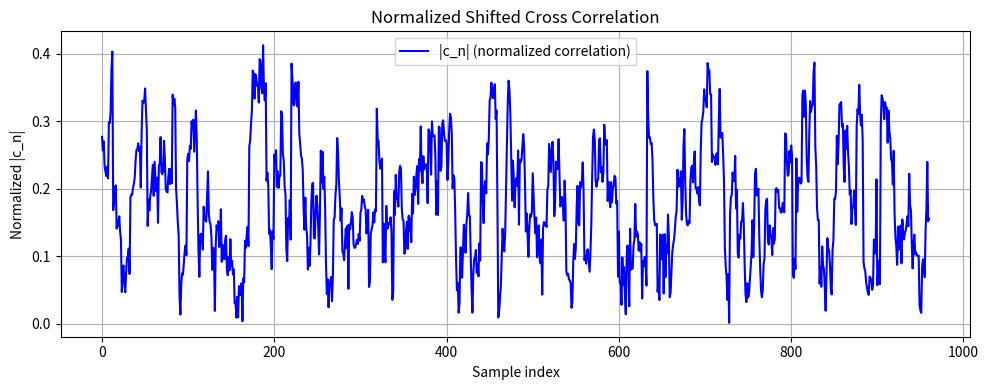
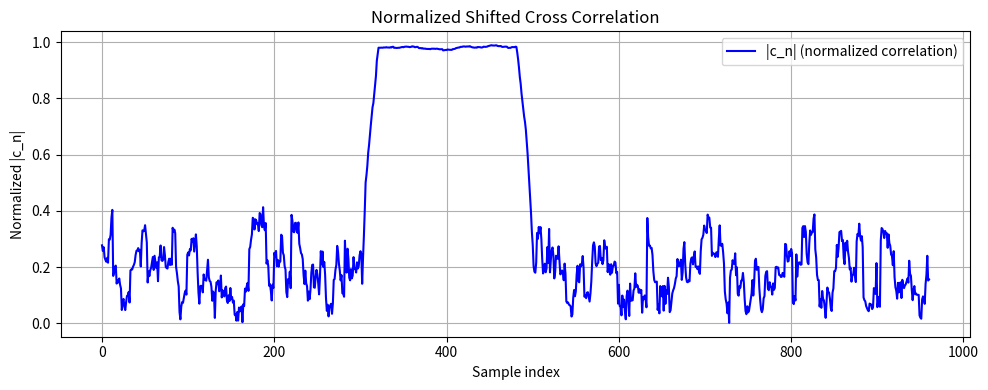

These figures' Python source, in order:
import math
import numpy as np
from matplotlib import pyplot
import matplotlib.pyplot as plt


def normalized_shifted_cross_correlation(sig, L):
    N = len(sig)

    result_len = N - 2 * L + 1
    if result_len <= 0:
        raise ValueError("Signal too short for given L")

    sig = np.asarray(sig)
    part1 = sig[:N - L]
    part2 = sig[L:]

    # 滑动窗口内积（相关项）
    prod = part1 * np.conj(part2)
    numerator = np.convolve(prod, np.ones(L, dtype=prod.dtype), mode='valid')

    # 滑动能量（模长平方和）
    energy1 = np.abs(part1) ** 2
    energy2 = np.abs(part2) ** 2
    energy1_sum = np.convolve(energy1, np.ones(L), mode='valid')
    energy2_sum = np.convolve(energy2, np.ones(L), mode='valid')

    denominator = np.sqrt(energy1_sum * energy2_sum)
    with np.errstate(divide='ignore', invalid='ignore'):
        r_n = np.abs(numerator) / denominator
        r_n[np.isnan(r_n)] = 0.0  # 避免除零出现 nan

    return r_n


def detect_preamble_auto_correlation(signal, short_preamble_len):
    c_n = normalized_shifted_cross_correlation(signal, short_preamble_len)

    plt.figure(figsize=(10, 4))
    plt.plot(np.abs(c_n), label='|c_n| (normalized correlation)', color='blue')
    plt.title("Normalized Shifted Cross Correlation")
    plt.xlabel("Sample index")
    plt.ylabel("Normalized |c_n|")
    plt.grid(True)
    plt.legend()
    plt.tight_layout()
    plt.show()

    threshold = 0.95
    for i, val in enumerate(c_n):
        if val > threshold:
            return i
    return None


# This cell will test your implementation of `detect_preamble`
short_preamble_length = 20
signal_length = 1000
short_preamble = np.exp(2j * np.pi * np.random.random(short_preamble_length))
preamble = np.tile(short_preamble, 10)  # 重复十次
noise = np.random.normal(size=signal_length) + 1j * np.random.normal(size=signal_length)
signalA = 0.1 * noise
signalB = 0.1 * noise
preamble_start_idx = 321
signalB[preamble_start_idx:preamble_start_idx + len(preamble)] += preamble
np.testing.assert_equal(detect_preamble_auto_correlation(signalA, short_preamble_length), None)
np.testing.assert_equal(
    detect_preamble_auto_correlation(signalB, short_preamble_length) in range(preamble_start_idx - 5,
                                                                              preamble_start_idx + 5), True)
